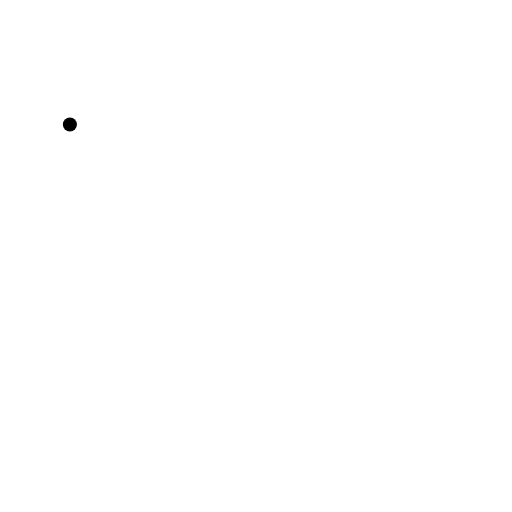
t = 0.00 s
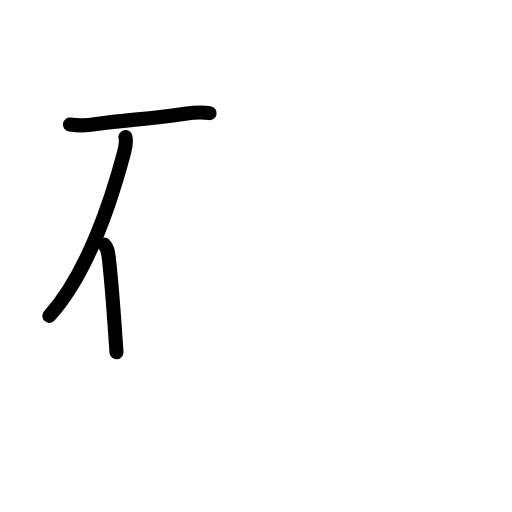
t = 2.40 s
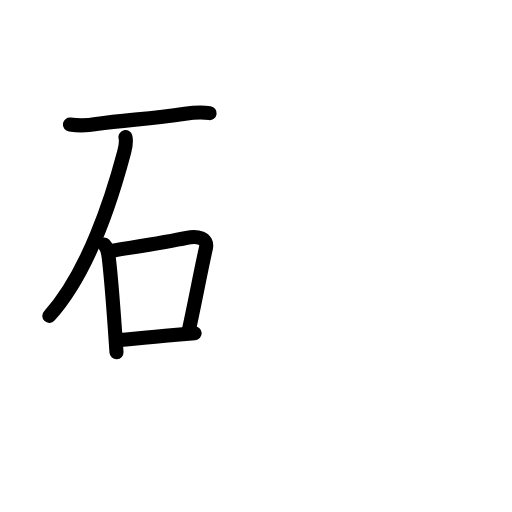
t = 4.80 s
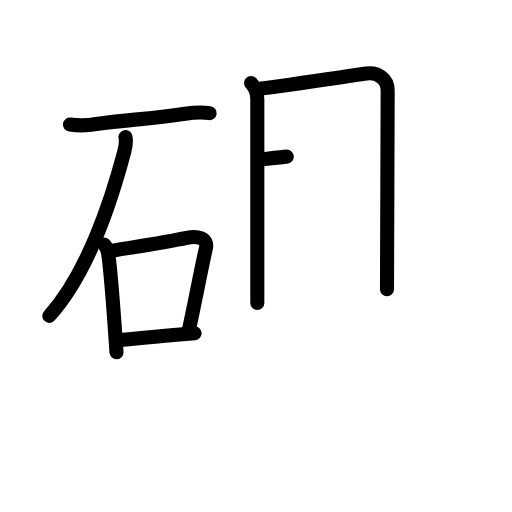
t = 7.20 s
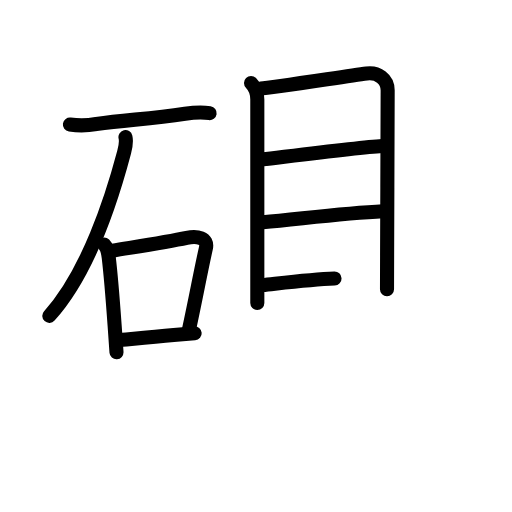
t = 9.60 s
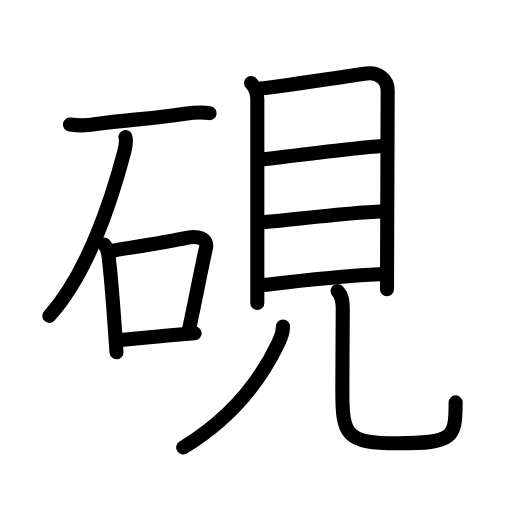
t = 12.00 s

The animated SVG that drew these frames (rendered in a browser with its animation timeline set to each time). Animation: 40 SMIL elements (animate=40); one cycle of 12.00 s.

<?xml version="1.0" encoding="UTF-8"?>
<!--
AniKanjiVG is licensed by CC-BY-SA Paul C. Sommerhoff (https://bitbucket.org/sommerhoff/anikanjivg).
AniKanjiVG uses KanjiVG which is licensed by CC-BY-SA Ulrich Apel (http://kanjivg.tagaini.net).
See also http://creativecommons.org/licenses/by-sa/3.0/
-->
<svg xmlns:kvg='http://kanjivg.tagaini.net' xmlns='http://www.w3.org/2000/svg' width='109' height='109' viewBox='0 0 109 109' style='fill:none;stroke:#000000;stroke-width:3;stroke-linecap:round;stroke-linejoin:round;' id="kvg:kanji_0786f"><g id="kvg:0786f" kvg:element="硯"><g id="kvg:0786f-g1" kvg:element="石" kvg:position="left" kvg:radical="general"><path id="kvg:0786f-s1" kvg:type="㇐" d="M14.88,26.51c1.88,0.27,3.75,0.23,5.62-0.1c6.58-0.93,11.12-1.04,18.89-2.2c1.76-0.26,3.49-0.39,5.24-0.13"><animate attributeName="d" begin="0.0s" dur="0.3333333333333333s" from="M14.88,26.51C14.88,26.51,14.88,26.51,14.88,26.51" to="M14.88,26.51c1.88,0.27,3.75,0.23,5.62-0.1" />
<animate attributeName="d" begin="0.3333333333333333s" dur="0.3333333333333333s" from="M14.88,26.51c1.88,0.27,3.75,0.23,5.62-0.1c0,0,0,0,0,0,0" to="M14.88,26.51c1.88,0.27,3.75,0.23,5.62-0.1c6.58-0.93,11.12-1.04,18.89-2.2" />
<animate attributeName="d" begin="0.6666666666666666s" dur="0.3333333333333333s" from="M14.88,26.51c1.88,0.27,3.75,0.23,5.62-0.1c6.58-0.93,11.12-1.04,18.89-2.2c0,0,0,0,0,0,0" to="M14.88,26.51c1.88,0.27,3.75,0.23,5.62-0.1c6.58-0.93,11.12-1.04,18.89-2.2c1.76-0.26,3.49-0.39,5.24-0.13" />
</path>
<path id="kvg:0786f-s2" kvg:type="㇒" d="M26.71,29.18c0.29,1.2,0,2.13-0.33,3.4C23.88,42,18.75,58.12,10.5,67.25"><animate attributeName="d" begin="1.0s" dur="0.5s" from="M26.71,29.18C26.71,29.18,26.71,29.18,26.71,29.18" to="M26.71,29.18c0.29,1.2,0,2.13-0.33,3.4" />
<animate attributeName="d" begin="1.5s" dur="0.5s" from="M26.71,29.18c0.29,1.2,0,2.13-0.33,3.4c0,0,0,0,0,0,0" to="M26.71,29.18c0.29,1.2,0,2.13-0.33,3.4C23.88,42,18.75,58.12,10.5,67.25" />
<animate attributeName="d" begin="0s" dur="1.0s" from="M-100,-100" to="M-100,-100" />
</path>
<g id="kvg:0786f-g2" kvg:element="口"><path id="kvg:0786f-s3" kvg:type="㇑" d="M22.17,52.04c0.71,0.71,0.83,1.58,0.97,2.72c0.35,2.93,0.85,8.79,1.26,14.49c0.14,1.98,0.28,3.94,0.4,5.75"><animate attributeName="d" begin="2.0s" dur="0.3333333333333333s" from="M22.17,52.04C22.17,52.04,22.17,52.04,22.17,52.04" to="M22.17,52.04c0.71,0.71,0.83,1.58,0.97,2.72" />
<animate attributeName="d" begin="2.3333333333333335s" dur="0.3333333333333333s" from="M22.17,52.04c0.71,0.71,0.83,1.58,0.97,2.72c0,0,0,0,0,0,0" to="M22.17,52.04c0.71,0.71,0.83,1.58,0.97,2.72c0.35,2.93,0.85,8.79,1.26,14.49" />
<animate attributeName="d" begin="2.6666666666666665s" dur="0.3333333333333333s" from="M22.17,52.04c0.71,0.71,0.83,1.58,0.97,2.72c0.35,2.93,0.85,8.79,1.26,14.49c0,0,0,0,0,0,0" to="M22.17,52.04c0.71,0.71,0.83,1.58,0.97,2.72c0.35,2.93,0.85,8.79,1.26,14.49c0.14,1.98,0.28,3.94,0.4,5.75" />
<animate attributeName="d" begin="0s" dur="2.0s" from="M-100,-100" to="M-100,-100" />
</path>
<path id="kvg:0786f-s4" kvg:type="㇕b" d="M23.98,53.37c6.09-1.01,11.64-1.87,15.77-2.74c2.17-0.46,4.6-0.08,4.08,2.22c-1.21,5.4-1.96,9.77-3.58,17.24"><animate attributeName="d" begin="3.0s" dur="0.3333333333333333s" from="M23.98,53.37C23.98,53.37,23.98,53.37,23.98,53.37" to="M23.98,53.37c6.09-1.01,11.64-1.87,15.77-2.74" />
<animate attributeName="d" begin="3.3333333333333335s" dur="0.3333333333333333s" from="M23.98,53.37c6.09-1.01,11.64-1.87,15.77-2.74c0,0,0,0,0,0,0" to="M23.98,53.37c6.09-1.01,11.64-1.87,15.77-2.74c2.17-0.46,4.6-0.08,4.08,2.22" />
<animate attributeName="d" begin="3.6666666666666665s" dur="0.3333333333333333s" from="M23.98,53.37c6.09-1.01,11.64-1.87,15.77-2.74c2.17-0.46,4.6-0.08,4.08,2.22c0,0,0,0,0,0,0" to="M23.98,53.37c6.09-1.01,11.64-1.87,15.77-2.74c2.17-0.46,4.6-0.08,4.08,2.22c-1.21,5.4-1.96,9.77-3.58,17.24" />
<animate attributeName="d" begin="0s" dur="3.0s" from="M-100,-100" to="M-100,-100" />
</path>
<path id="kvg:0786f-s5" kvg:type="㇐b" d="M26.09,72.34c4.45-0.44,6.96-0.7,10.9-1.03c1.29-0.11,2.74-0.23,4.45-0.36"><animate attributeName="d" begin="4.0s" dur="0.5s" from="M26.09,72.34C26.09,72.34,26.09,72.34,26.09,72.34" to="M26.09,72.34c4.45-0.44,6.96-0.7,10.9-1.03" />
<animate attributeName="d" begin="4.5s" dur="0.5s" from="M26.09,72.34c4.45-0.44,6.96-0.7,10.9-1.03c0,0,0,0,0,0,0" to="M26.09,72.34c4.45-0.44,6.96-0.7,10.9-1.03c1.29-0.11,2.74-0.23,4.45-0.36" />
<animate attributeName="d" begin="0s" dur="4.0s" from="M-100,-100" to="M-100,-100" />
</path>
</g>
</g>
<g id="kvg:0786f-g3" kvg:element="見" kvg:position="right"><g id="kvg:0786f-g4" kvg:element="目" kvg:position="top"><path id="kvg:0786f-s6" kvg:type="㇑" d="M53.44,17.69c0.81,0.81,1.34,2.19,1.34,3.48c0,1.04,0,22.24,0,34.7c0,4.34,0,7.62,0,8.62"><animate attributeName="d" begin="5.0s" dur="0.3333333333333333s" from="M53.44,17.69C53.44,17.69,53.44,17.69,53.44,17.69" to="M53.44,17.69c0.81,0.81,1.34,2.19,1.34,3.48" />
<animate attributeName="d" begin="5.333333333333333s" dur="0.3333333333333333s" from="M53.44,17.69c0.81,0.81,1.34,2.19,1.34,3.48c0,0,0,0,0,0,0" to="M53.44,17.69c0.81,0.81,1.34,2.19,1.34,3.48c0,1.04,0,22.24,0,34.7" />
<animate attributeName="d" begin="5.666666666666667s" dur="0.3333333333333333s" from="M53.44,17.69c0.81,0.81,1.34,2.19,1.34,3.48c0,1.04,0,22.24,0,34.7c0,0,0,0,0,0,0" to="M53.44,17.69c0.81,0.81,1.34,2.19,1.34,3.48c0,1.04,0,22.24,0,34.7c0,4.34,0,7.62,0,8.62" />
<animate attributeName="d" begin="0s" dur="5.0s" from="M-100,-100" to="M-100,-100" />
</path>
<path id="kvg:0786f-s7" kvg:type="㇕a" d="M55.52,18.86c2.25-0.16,17.75-2.56,22.53-3.21c2.37-0.32,4.49,1.15,4.48,3.6c-0.01,4.85-0.07,21.48-0.11,32.5c-0.02,4.84-0.03,8.6-0.03,9.81"><animate attributeName="d" begin="6.0s" dur="0.25s" from="M55.52,18.86C55.52,18.86,55.52,18.86,55.52,18.86" to="M55.52,18.86c2.25-0.16,17.75-2.56,22.53-3.21" />
<animate attributeName="d" begin="6.25s" dur="0.25s" from="M55.52,18.86c2.25-0.16,17.75-2.56,22.53-3.21c0,0,0,0,0,0,0" to="M55.52,18.86c2.25-0.16,17.75-2.56,22.53-3.21c2.37-0.32,4.49,1.15,4.48,3.6" />
<animate attributeName="d" begin="6.5s" dur="0.25s" from="M55.52,18.86c2.25-0.16,17.75-2.56,22.53-3.21c2.37-0.32,4.49,1.15,4.48,3.6c0,0,0,0,0,0,0" to="M55.52,18.86c2.25-0.16,17.75-2.56,22.53-3.21c2.37-0.32,4.49,1.15,4.48,3.6c-0.01,4.85-0.07,21.48-0.11,32.5" />
<animate attributeName="d" begin="6.75s" dur="0.25s" from="M55.52,18.86c2.25-0.16,17.75-2.56,22.53-3.21c2.37-0.32,4.49,1.15,4.48,3.6c-0.01,4.85-0.07,21.48-0.11,32.5c0,0,0,0,0,0,0" to="M55.52,18.86c2.25-0.16,17.75-2.56,22.53-3.21c2.37-0.32,4.49,1.15,4.48,3.6c-0.01,4.85-0.07,21.48-0.11,32.5c-0.02,4.84-0.03,8.6-0.03,9.81" />
<animate attributeName="d" begin="0s" dur="6.0s" from="M-100,-100" to="M-100,-100" />
</path>
<path id="kvg:0786f-s8" kvg:type="㇐a" d="M55.98,33.92c4.64-0.54,20.27-2.54,25.38-2.85"><animate attributeName="d" begin="7.0s" dur="1.0s" from="M55.98,33.92C55.98,33.92,55.98,33.92,55.98,33.92" to="M55.98,33.92c4.64-0.54,20.27-2.54,25.38-2.85" />
<animate attributeName="d" begin="0s" dur="7.0s" from="M-100,-100" to="M-100,-100" />
</path>
<path id="kvg:0786f-s9" kvg:type="㇐a" d="M55.94,47.32c8.81-0.82,17.31-1.95,25.63-2.35"><animate attributeName="d" begin="8.0s" dur="1.0s" from="M55.94,47.32C55.94,47.32,55.94,47.32,55.94,47.32" to="M55.94,47.32c8.81-0.82,17.31-1.95,25.63-2.35" />
<animate attributeName="d" begin="0s" dur="8.0s" from="M-100,-100" to="M-100,-100" />
</path>
<path id="kvg:0786f-s10" kvg:type="㇐a" d="M55.84,60.69c8.66-0.94,17.54-2.06,25.63-2.35"><animate attributeName="d" begin="9.0s" dur="1.0s" from="M55.84,60.69C55.84,60.69,55.84,60.69,55.84,60.69" to="M55.84,60.69c8.66-0.94,17.54-2.06,25.63-2.35" />
<animate attributeName="d" begin="0s" dur="9.0s" from="M-100,-100" to="M-100,-100" />
</path>
</g>
<g id="kvg:0786f-g5" kvg:position="bottom"><path id="kvg:0786f-s11" kvg:type="㇒" d="M60.24,69.5c0,1.62-0.49,2.4-0.98,3.51C55.88,80.12,49.78,88.72,39,95.25"><animate attributeName="d" begin="10.0s" dur="0.5s" from="M60.24,69.5C60.24,69.5,60.24,69.5,60.24,69.5" to="M60.24,69.5c0,1.62-0.49,2.4-0.98,3.51" />
<animate attributeName="d" begin="10.5s" dur="0.5s" from="M60.24,69.5c0,1.62-0.49,2.4-0.98,3.51c0,0,0,0,0,0,0" to="M60.24,69.5c0,1.62-0.49,2.4-0.98,3.51C55.88,80.12,49.78,88.72,39,95.25" />
<animate attributeName="d" begin="0s" dur="10.0s" from="M-100,-100" to="M-100,-100" />
</path>
<path id="kvg:0786f-s12" kvg:type="㇟" d="M71.86,61.97c0.84,0.84,1.11,1.78,1.11,3.86c0,4.7-0.09,11.76-0.09,17.18c0,9.58,0.62,11.37,11.87,11.37C96.5,94.37,97,93.25,97,85.66"><animate attributeName="d" begin="11.0s" dur="0.25s" from="M71.86,61.97C71.86,61.97,71.86,61.97,71.86,61.97" to="M71.86,61.97c0.84,0.84,1.11,1.78,1.11,3.86" />
<animate attributeName="d" begin="11.25s" dur="0.25s" from="M71.86,61.97c0.84,0.84,1.11,1.78,1.11,3.86c0,0,0,0,0,0,0" to="M71.86,61.97c0.84,0.84,1.11,1.78,1.11,3.86c0,4.7-0.09,11.76-0.09,17.18" />
<animate attributeName="d" begin="11.5s" dur="0.25s" from="M71.86,61.97c0.84,0.84,1.11,1.78,1.11,3.86c0,4.7-0.09,11.76-0.09,17.18c0,0,0,0,0,0,0" to="M71.86,61.97c0.84,0.84,1.11,1.78,1.11,3.86c0,4.7-0.09,11.76-0.09,17.18c0,9.58,0.62,11.37,11.87,11.37" />
<animate attributeName="d" begin="11.75s" dur="0.25s" from="M71.86,61.97c0.84,0.84,1.11,1.78,1.11,3.86c0,4.7-0.09,11.76-0.09,17.18c0,9.58,0.62,11.37,11.87,11.37c0,0,0,0,0,0,0" to="M71.86,61.97c0.84,0.84,1.11,1.78,1.11,3.86c0,4.7-0.09,11.76-0.09,17.18c0,9.58,0.62,11.37,11.87,11.37C96.5,94.37,97,93.25,97,85.66" />
<animate attributeName="d" begin="0s" dur="11.0s" from="M-100,-100" to="M-100,-100" />
</path>
</g>
</g>
</g>
</svg>
